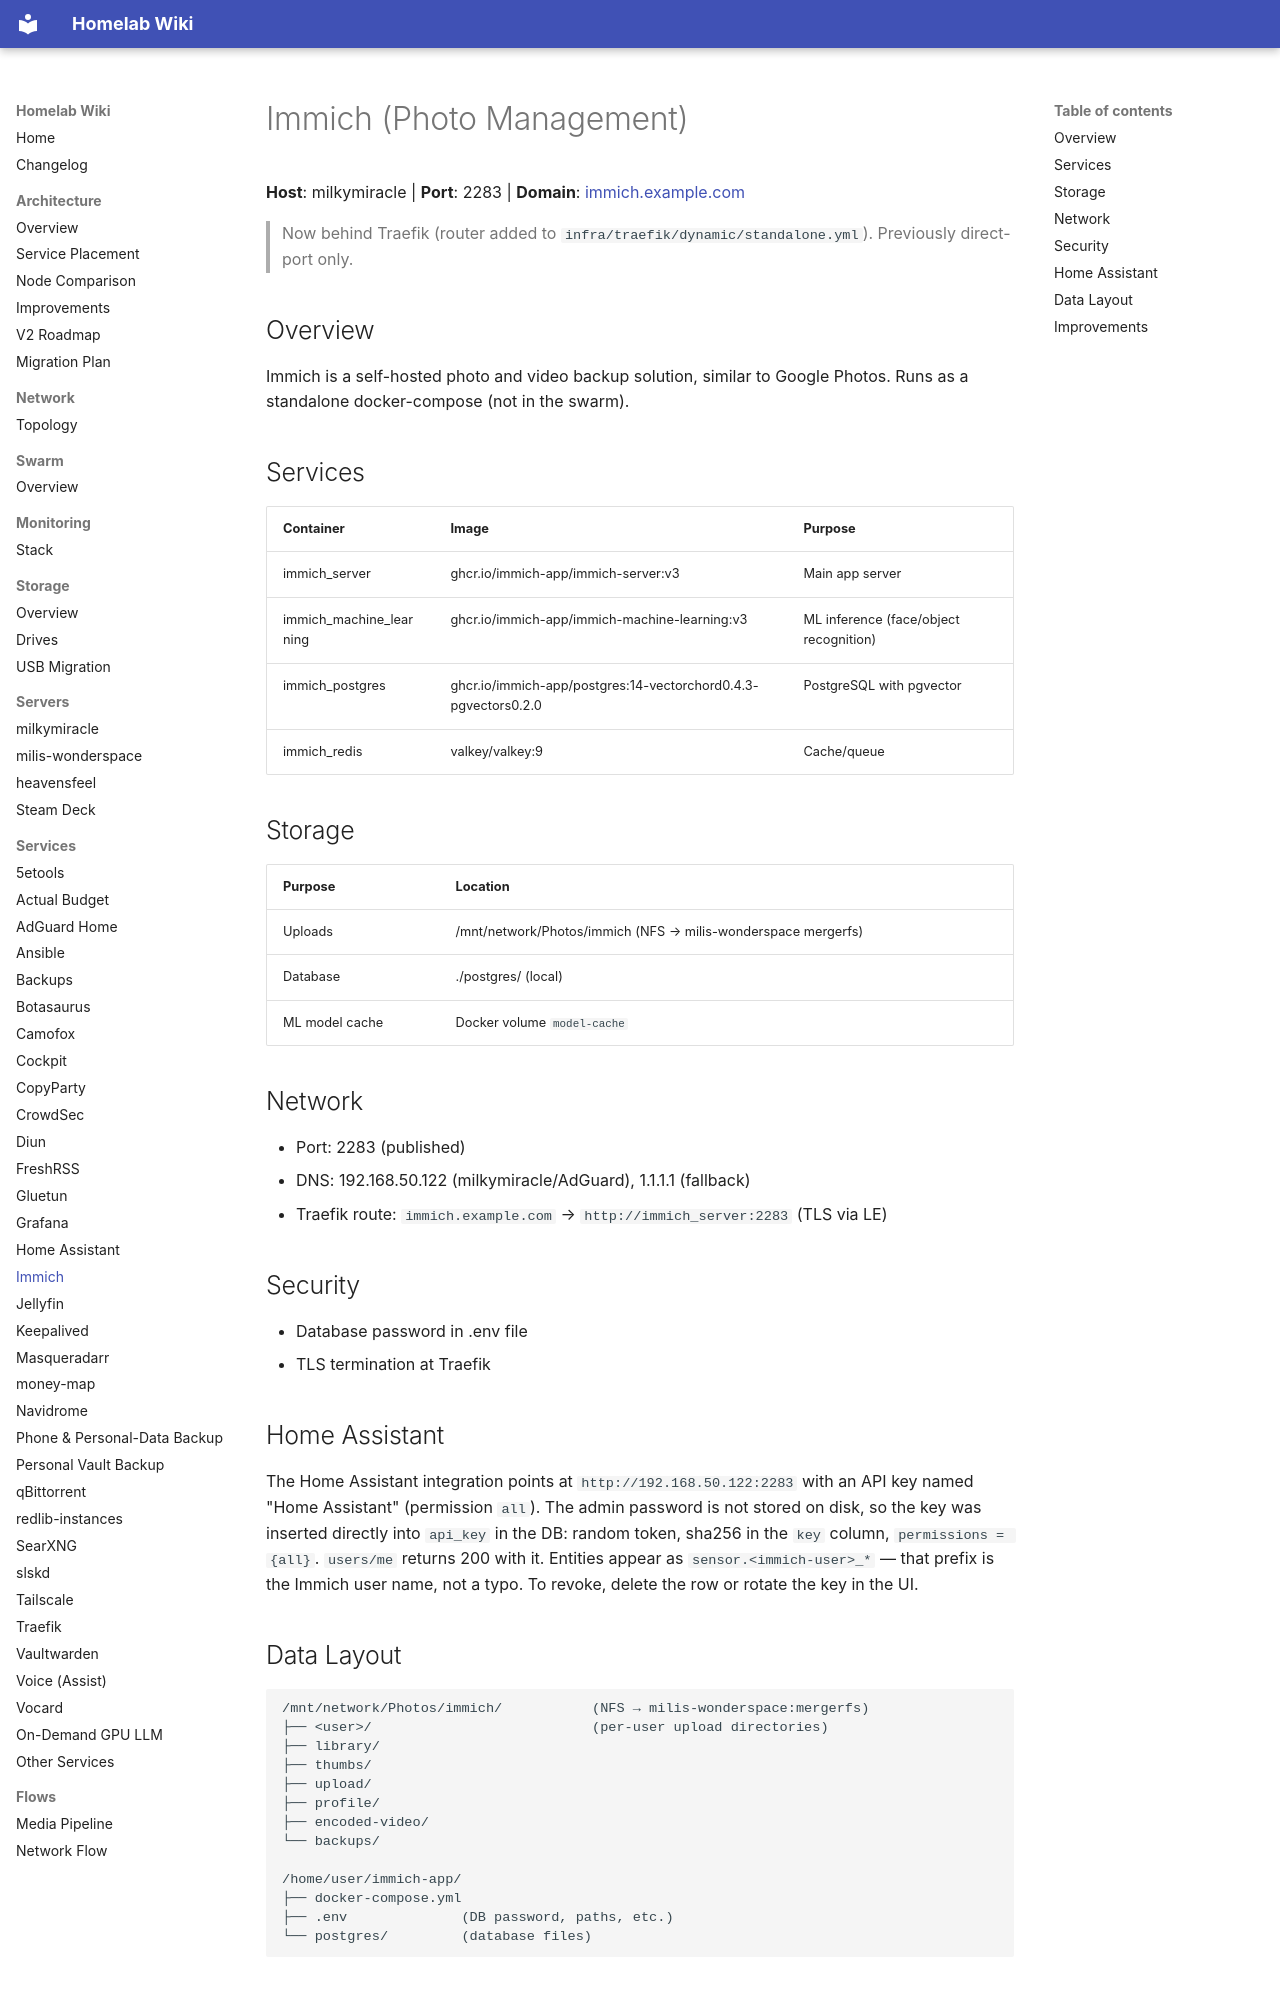

repository: Milisource/homelab-iac · page: services/immich/index.html · generator: mkdocs

# Immich (Photo Management)

**Host**: milkymiracle | **Port**: 2283 | **Domain**: [immich.example.com](https://immich.example.com)

> Now behind Traefik (router added to `infra/traefik/dynamic/standalone.yml`). Previously direct-port only.

## Overview

Immich is a self-hosted photo and video backup solution, similar to Google Photos. Runs as a standalone docker-compose (not in the swarm).

## Services

| Container | Image | Purpose |
|-----------|-------|---------|
| immich_server | ghcr.io/immich-app/immich-server:v3 | Main app server |
| immich_machine_learning | ghcr.io/immich-app/immich-machine-learning:v3 | ML inference (face/object recognition) |
| immich_postgres | ghcr.io/immich-app/postgres:14-vectorchord0.4.3-pgvectors0.2.0 | PostgreSQL with pgvector |
| immich_redis | valkey/valkey:9 | Cache/queue |

## Storage

| Purpose | Location |
|---------|----------|
| Uploads | /mnt/network/Photos/immich (NFS → milis-wonderspace mergerfs) |
| Database | ./postgres/ (local) |
| ML model cache | Docker volume `model-cache` |

## Network

- Port: 2283 (published)
- DNS: 192.168.50.122 (milkymiracle/AdGuard), 1.1.1.1 (fallback)
- Traefik route: `immich.example.com` → `http://immich_server:2283` (TLS via LE)

## Security

- Database password in .env file
- TLS termination at Traefik

## Home Assistant

The Home Assistant integration points at `http://192.168.50.122:2283` with an API key named
"Home Assistant" (permission `all`). The admin password is not stored on disk, so the key was
inserted directly into `api_key` in the DB: random token, sha256 in the `key` column,
`permissions = {all}`. `users/me` returns 200 with it. Entities appear as `sensor.<immich-user>_*`
— that prefix is the Immich user name, not a typo. To revoke, delete the row or rotate the key in
the UI.
